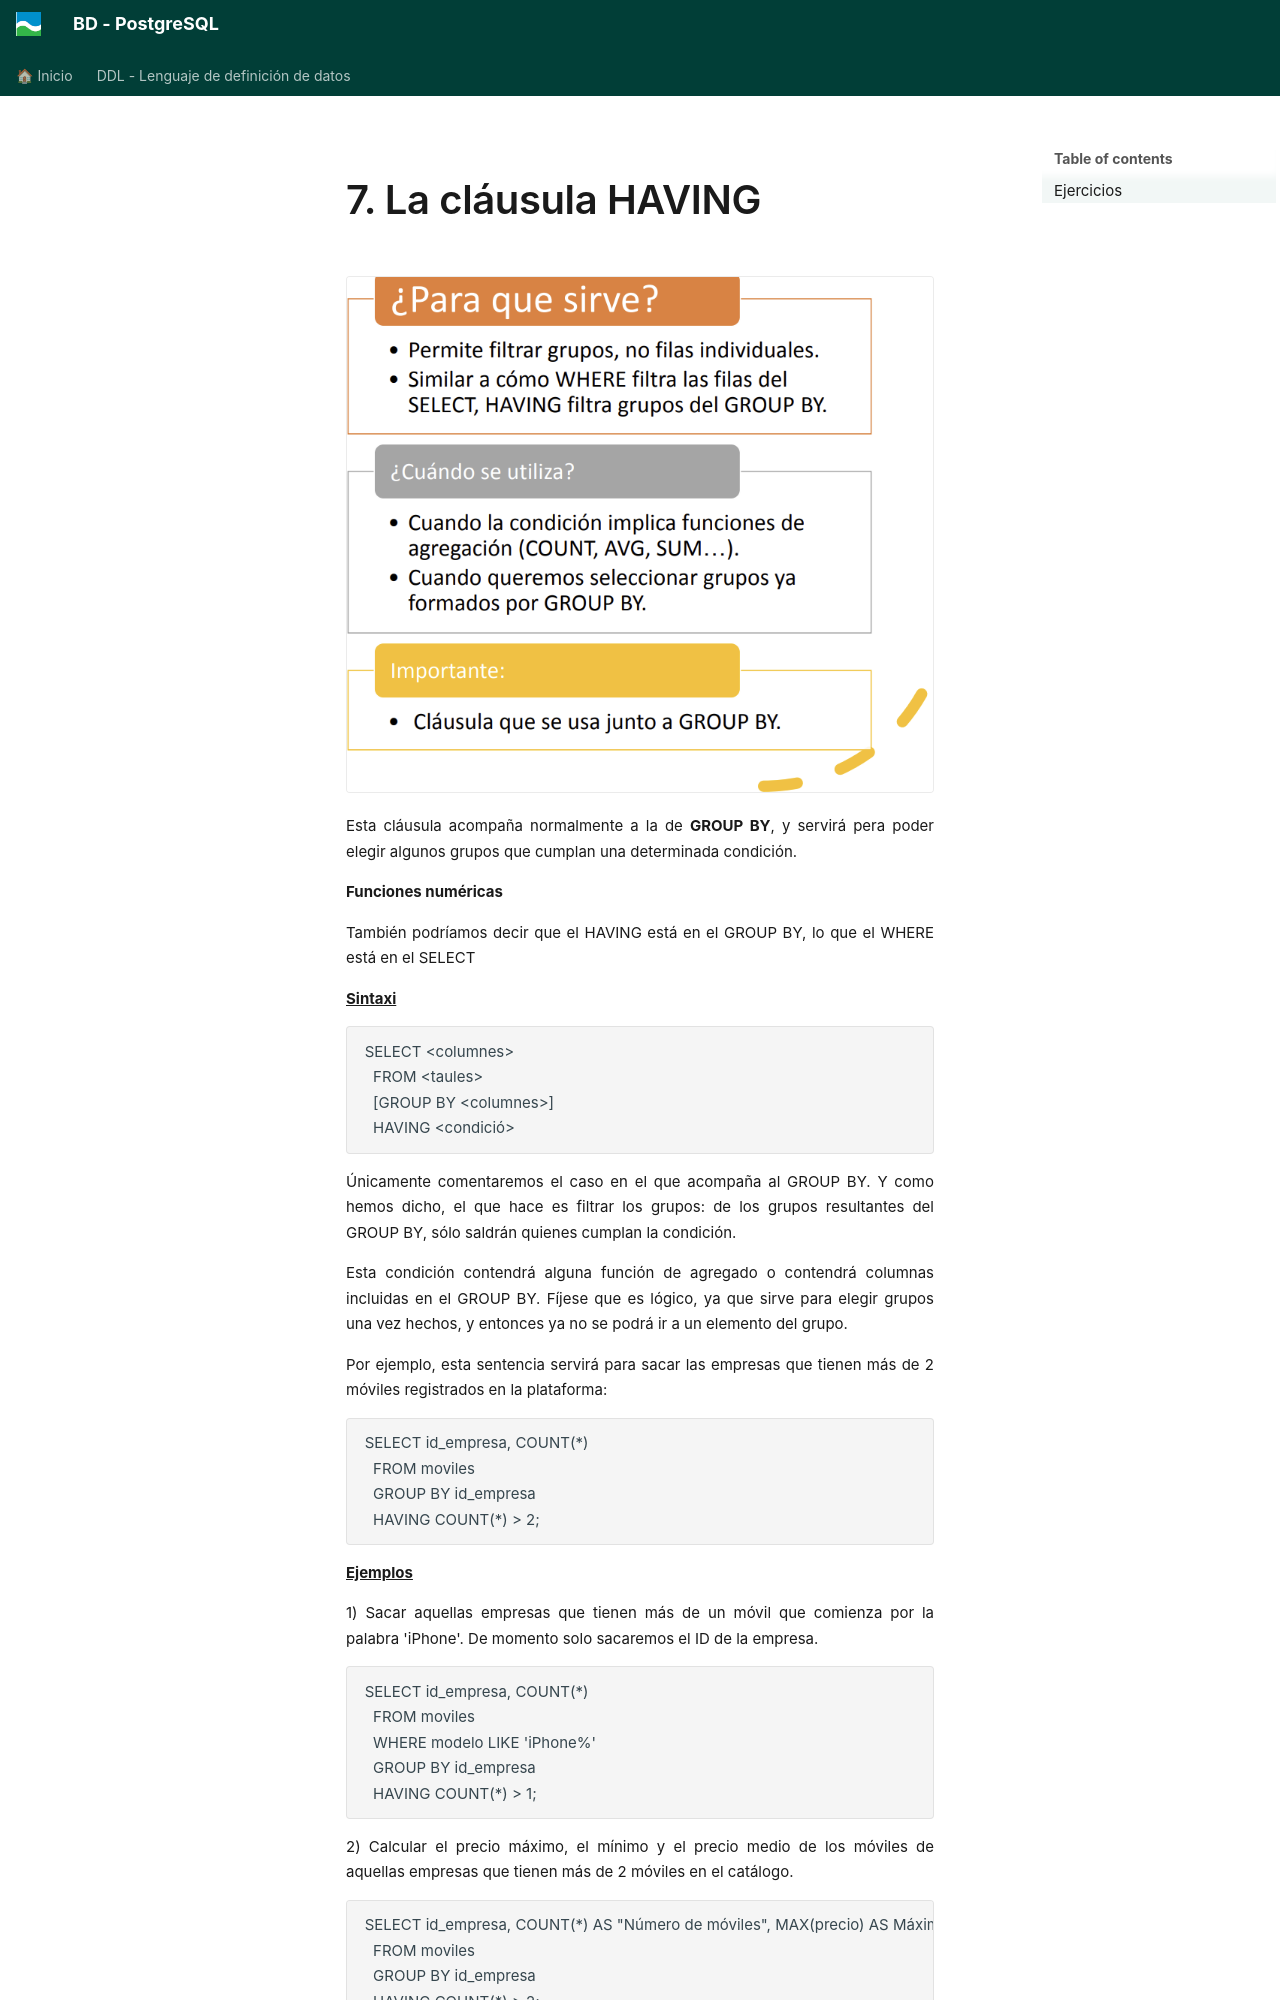

repository: asalvadorc/PostgreSQL · page: BD_PostgreSQL_DQL/7_la_clusula_having/index.html · generator: mkdocs

# 7. La cláusula HAVING
![alt text](image.png)

Esta cláusula acompaña normalmente a la de **GROUP BY**, y servirá pera
poder elegir algunos grupos que cumplan una determinada condición.

**Funciones numéricas**{.azul}

También podríamos decir que el HAVING está en el GROUP BY, lo que el WHERE está en el SELECT

**<u>Sintaxi</u>**

    SELECT <columnes>  
      FROM <taules>  
      [GROUP BY <columnes>]  
      HAVING <condició>

Únicamente comentaremos el caso en el que acompaña al GROUP BY. Y como hemos dicho, el
que hace es filtrar los grupos: de los grupos resultantes del GROUP BY, sólo saldrán
quienes cumplan la condición.

Esta condición contendrá alguna función de agregado o contendrá columnas
incluidas en el GROUP BY. Fíjese que es lógico, ya que sirve para elegir
grupos una vez hechos, y entonces ya no se podrá ir a un elemento del grupo.

Por ejemplo, esta sentencia servirá para sacar las empresas que tienen más de 2 móviles registrados en la plataforma:

    SELECT id_empresa, COUNT(*)  
      FROM moviles  
      GROUP BY id_empresa  
      HAVING COUNT(*) > 2;

**<u>Ejemplos</u>**

  1) Sacar aquellas empresas que tienen más de un móvil que comienza por la palabra 'iPhone'. De momento solo sacaremos el ID de la empresa.

    SELECT id_empresa, COUNT(*)  
      FROM moviles  
      WHERE modelo LIKE 'iPhone%'  
      GROUP BY id_empresa  
      HAVING COUNT(*) > 1;

  2) Calcular el precio máximo, el mínimo y el precio medio de los móviles de aquellas empresas que tienen más de 2 móviles en el catálogo.

    SELECT id_empresa, COUNT(*) AS "Número de móviles", MAX(precio) AS Máximo, MIN(precio) AS Mínimo, AVG(precio) AS Media  
      FROM moviles  
      GROUP BY id_empresa  
      HAVING COUNT(*) > 2;

  3) Sacar el precio medio de aquellas empresas cuya media de precios de móviles es superior a 50 €.

    SELECT id_empresa, AVG(precio) AS "Precio Medio"  
      FROM moviles  
      GROUP BY id_empresa  
      HAVING AVG(precio) > 50;
